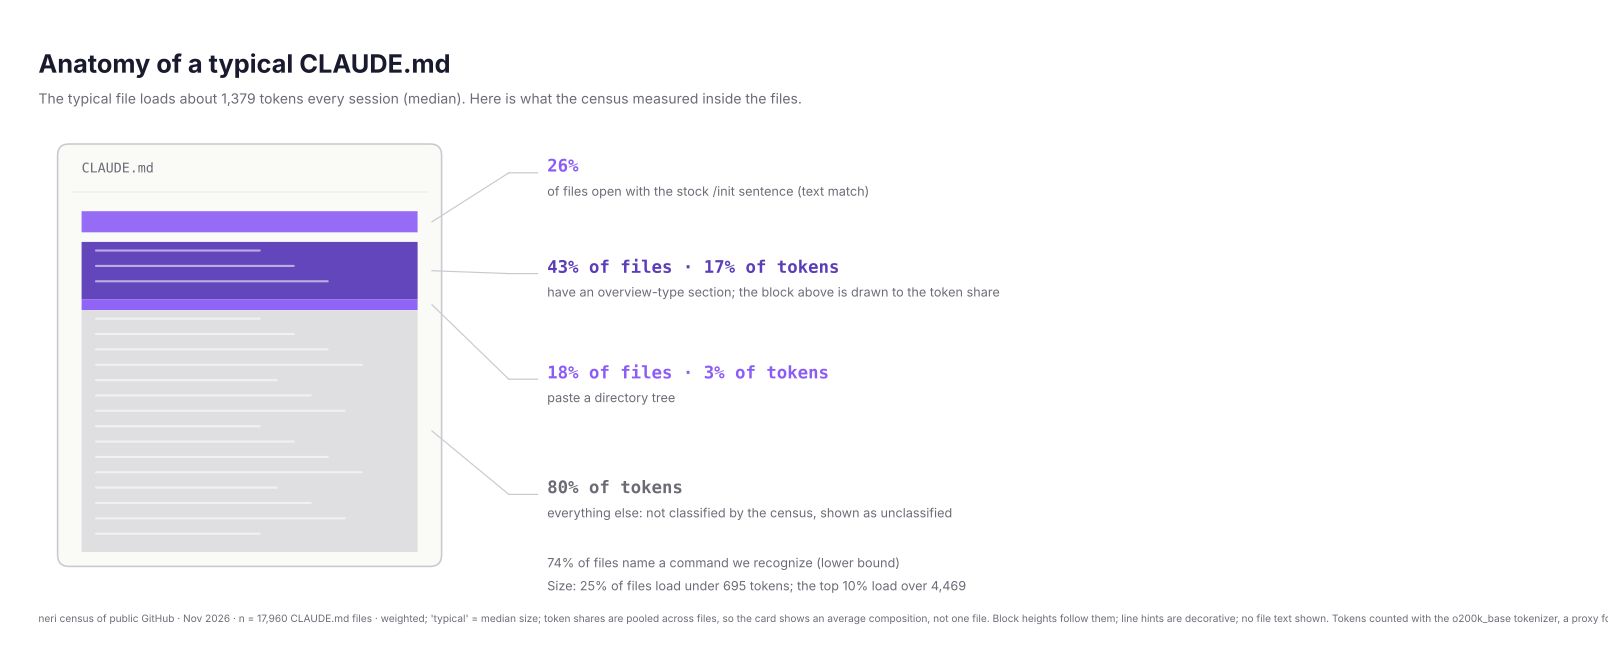

Source data for this figure (header and first rows):
metric, value
median_always_loaded_tokens, 1379
p90, 4469
p25, 695.0
overview_share_files, 0.4314
overview_token_share, 0.169
tree_share_files, 0.1766
tree_token_share, 0.03079
signature_share, 0.2628
cmd_any, 0.7364
